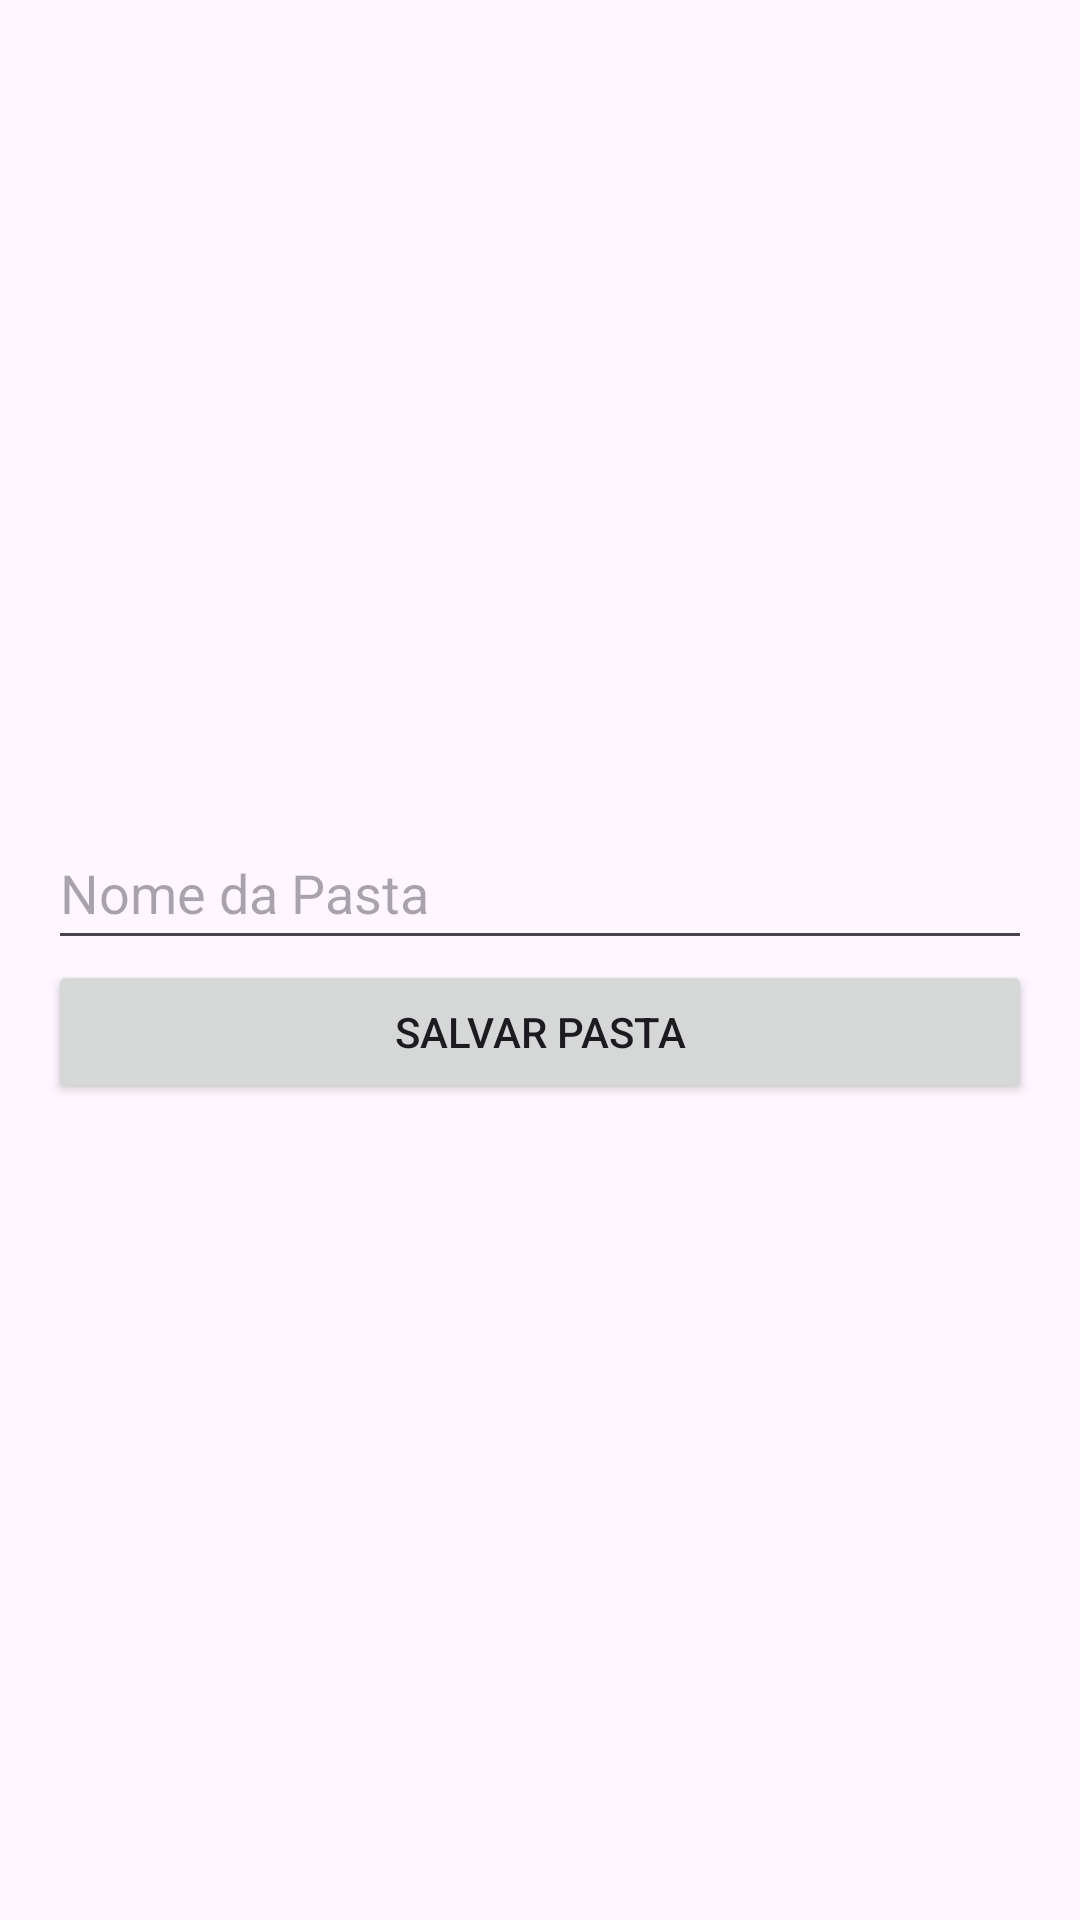

Here is an Android app screen rendered from its layout file. Give the layout XML and the strings, colors and styles it references.
<!-- AndroidManifest.xml: application theme Theme.CadastroPastas -->
<!-- res/layout/activity_cadpasta.xml -->
<?xml version="1.0" encoding="utf-8"?>
<LinearLayout
    xmlns:android="http://schemas.android.com/apk/res/android"
    xmlns:tools="http://schemas.android.com/tools"
    android:layout_width="match_parent"
    android:layout_height="match_parent"
    android:orientation="vertical"
    android:gravity="center"
    android:padding="16dp"
    tools:context=".CadastroPasta">

    <EditText
        android:id="@+id/editTextNomePasta"
        android:layout_width="match_parent"
        android:layout_height="48dp"
        android:hint="Nome da Pasta" />

    <Button
        android:layout_width="match_parent"
        android:layout_height="wrap_content"
        android:text="Salvar Pasta"
        android:onClick="salvarPasta" />

</LinearLayout>
<!-- resources referenced by this layout -->
<resources>
  <style name="Theme.CadastroPastas" parent="Base.Theme.CadastroPastas" />
  <style name="Base.Theme.CadastroPastas" parent="Theme.Material3.DayNight.NoActionBar">
          
          
      </style>
</resources>
